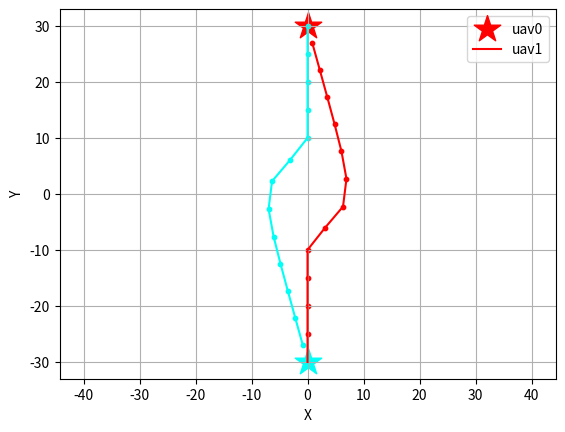

Here is the Python script that generated this plot:
import math
# import random
import numpy as np
import time
import matplotlib.pyplot as plt
import matplotlib.colors as colors
import matplotlib.cm as cm
import copy

def plots():
    # Plotting
    fig = plt.figure()
    norm = colors.Normalize(vmin=0, vmax=n)
    led =[]
    for j in range(n):
        plt.scatter(uavs[j].des_pos[0], uavs[j].des_pos[1], s=400, color = cm.hsv(norm(j)), marker="*")
        plt.plot(uavs[j].x_list, uavs[j].y_list, color = cm.hsv(norm(j)))
        plt.scatter(uavs[j].x_list, uavs[j].y_list, s=40, color = cm.hsv(norm(j)), marker=".")
        led.append('uav'+str(j))
    plt.xlabel('X')
    plt.ylabel('Y')
    plt.axis('equal')
    plt.legend(led)
    plt.grid()
    plt.show()

class uav():
    def __init__(self, init, des, theta, v0, r):
        self.ini_pos = copy.deepcopy(init)
        self.cur_pos = copy.deepcopy(init)
        self.des_pos = des
        self.nxt_pos = [0,0]
        self.theta = theta
        self.v0 = v0
        self.r = r
        self.x_list = [init[0]]
        self.y_list = [init[1]]

    def update_nxt(self, theta):
        self.nxt_pos[0] = self.cur_pos[0] + self.v0*math.cos(theta)
        self.nxt_pos[1] = self.cur_pos[1] + self.v0*math.sin(theta)

    def update_cur(self, theta):
        print(theta)
        self.cur_pos[0] += self.v0*math.cos(theta)
        self.cur_pos[1] += self.v0*math.sin(theta)
        self.x_list.extend([self.cur_pos[0]])
        self.y_list.extend([self.cur_pos[1]])
      

def finished():
    for i in range(n):
        x,y = uavs[i].cur_pos[0], uavs[i].cur_pos[1]
        dx,dy = uavs[i].des_pos[0], uavs[i].des_pos[1]
        if ((x-dx)**2+(y-dy)**2 > r_fin**2):
            return False
    return True

class particle():
    def __init__(self):
        self.position = np.random.uniform(VarMin, VarMax, (nPop, nVar))
        # print(self.position == 1.570796355723034)
        self.velocity = np.zeros((nPop, nVar))
        self.cost = np.ones((nPop))
        self.best_position = copy.deepcopy(self.position)
        self.best_cost = np.ones((nPop))
        self.globalbest_cost = math.inf
        self.globalbest_pos = np.zeros((nVar))
    

def ObjectiveFunction():

    F1, F2, F3, F4 = 0, 0, 0, 0
    for i in range(n):
        xi, yi = uavs[i].ini_pos[0], uavs[i].ini_pos[1]
        xc, yc = uavs[i].cur_pos[0], uavs[i].cur_pos[1]
        xg, yg = uavs[i].des_pos[0], uavs[i].des_pos[1]
        xn, yn = uavs[i].nxt_pos[0], uavs[i].nxt_pos[1]
        F1 += ((xc-xn)**2 + (yc-yn)**2)**(0.5) + ((xn-xg)**2 + (yn-yg)**2)**(0.5)
        # print((xc-xg)*(xn-xg)+(yc-yg)*(yn-yg))
        # print(math.acos((xc-xg)*(xn-xg)+(yc-yg)*(yn-yg)))
        #     F3 += math.acos((xc-xg)*(xn-xg)+(yc-yg)*(yn-yg)) / ((xc-xn)**2 + ((yc-yn)**2)**(0.5))*(((xn-xg)**2 + (yn-yg)**2)**(0.5))
        # if (xc-xg)*(xn-xg)+(yc-yg)*(yn-yg) <= 1 and (xc-xg)*(xn-xg)+(yc-yg)*(yn-yg) >= -1:
        # F3 += math.acos((xc-xg)*(xn-xg)+(yc-yg)*(yn-yg)) / ((xc-xg)**2 + ((yc-yg)**2)**(0.5))*(((xn-xg)**2 + (yn-yg)**2)**(0.5))
            # print(F3)
        
        xnc, ync, xng, yng, xcg, ycg = xn-xc, yn-yc, xn-xg, yn-yg, xc-xg, yc-yg
        pnc, png, pcg = (xnc**2+ync**2), (xng**2+yng**2), (xcg**2+ycg**2)
        # if (pnc+png-pcg)/(2*pnc**0.5*png**0.5) <= 1 and (pnc+png-pcg)/(2*pnc**0.5*png**0.5) >= -1:
        #     F3 += math.pi - math.acos((pnc+png-pcg)/(2*(pnc**0.5)*(png**0.5)))
            # print(math.pi-math.acos((pnc+png-pcg)/(2*(pnc**0.5)*(png**0.5))))
        # print(((xc-xi)**2+(yc-yi)**2), ((xn-xi)**2+(yn-yi)**2))
        if ((xc-xi)**2+(yc-yi)**2) >= ((xn-xi)**2+(yn-yi)**2): # going backward
            F4 += 1
            # print(F4)
        f3_bool = False
        for j in range(n):
            if i!=j:
                xn2, yn2 = uavs[j].nxt_pos[0], uavs[j].nxt_pos[1]
                if ((xn-xn2)**2 + (yn-yn2)**2)**(0.5) <= 2.0*uavs[i].r:
                    F2 += 1e5
                else:
                    F2 += 5.0/abs(((xn-xn2)**2 + (yn-yn2)**2)**(0.5) - 2.0*uavs[i].r)
                # elif ((xn-xn2)**2 + (yn-yn2)**2)**(0.5) <= 3.0*uavs[i].r:
                #     F2 += ((xn-xn2)**2 + (yn-yn2)**2)**(0.5) - 2.0*uavs[i].r
                if ((xn-xn2)**2 + (yn-yn2)**2)**(0.5) <= 3.0*uavs[i].r:
                    f3_bool = True
        # if f3_bool and (pnc+png-pcg)/(2*pnc**0.5*png**0.5) <= 1 and (pnc+png-pcg)/(2*pnc**0.5*png**0.5) >= -1:
        #     F3 += math.pi - math.acos((pnc+png-pcg)/(2*(pnc**0.5)*(png**0.5))) # cos law for smoothness detection

    return 1.0*F1 + 1.0*F2 + 0.0*F3 + 150.0*F4


def pso(ptcle):
    w = 1
    for i in range(nPop):
        for j in range(n):
            uavs[j].update_nxt(ptcle.position[i,j])
        ptcle.cost[i] = ObjectiveFunction()
        ptcle.best_cost[i] = ptcle.cost[i]

        if ptcle.best_cost[i] < ptcle.globalbest_cost:
            ptcle.globalbest_cost = ptcle.best_cost[i]
            ptcle.globalbest_pos = ptcle.best_position[i,:]
            # print(ptcle.globalbest_cost)
    
    # PSO main loop
    for it in range(MaxIt):
        for i in range(nPop):
            for j in range(n):
                # update velocity
                if round(ptcle.position[i,j],3) == 1.57:
                    print(i,j,'bbb')
                ptcle.velocity[i,j] = (w*ptcle.velocity[i,j] +
                                    c1*np.random.random()*(ptcle.best_position[i,j] - ptcle.position[i,j]) +
                                    c2*np.random.random()*(ptcle.globalbest_pos[j] - ptcle.position[i,j]))
                # apply velocity limits
                ptcle.velocity[i,j] = min(max(ptcle.velocity[i,j], VelMin), VelMax)
                # update position
                ptcle.position[i,j] += ptcle.velocity[i,j]
                if round(ptcle.position[i,j],3) == 1.57:
                    print(i,j,'bb')
                # velocity mirror effect
                if ptcle.position[i,j] < VarMin or ptcle.position[i,j] > VarMax:
                    ptcle.velocity[i,j] *= -1
                # apply position limits
                if round(ptcle.position[i,j],3) == 1.57:
                    print(i,j,'b')
                ptcle.position[i,j] = min(max(ptcle.position[i,j], VarMin), VarMax)
                if round(ptcle.position[i,j],3) == 1.57:
                    print(i,j,'a')
                uavs[j].update_nxt(ptcle.position[i,j])
            ptcle.cost[i] = ObjectiveFunction()
            # update personal best
            # print(ptcle.cost[i], ptcle.best_cost[i], ptcle.globalbest_cost)
            if ptcle.cost[i] < ptcle.best_cost[i]:
                ptcle.best_position[i,:] = ptcle.position[i,:]
                ptcle.best_cost[i] = ptcle.cost[i]
                # update global best
                if ptcle.best_cost[i] < ptcle.globalbest_cost:
                    ptcle.globalbest_cost = ptcle.best_cost[i]
                    ptcle.globalbest_pos = ptcle.best_position[i,:]
                    # print(ptcle.globalbest_cost)

        w *= wdamp
                    


if __name__ == '__main__':

    # random.seed(3)
    np.random.seed(3)

    # initialize
    # 2 uavs swap
    init_x = [0.0, 0.0]
    init_y = [-30.0, 30.0]
    des_x = [0.0, 0.0]
    des_y = [30.0, -30.0]
    # # 2 uavs cross
    # init_x = [0.0, 30.0]
    # init_y = [-30.0, 0.0]
    # des_x = [0.0, -30.0]
    # des_y = [30.0, 0.0]
    # # 4 uavs swap
    # init_x = [0, 30, 30, 0]
    # init_y = [0, 0, 30, 30]
    # des_x = [30, 0, 0, 30]
    # des_y = [30, 30, 0, 0]
    n = len(init_x) # number of uav
    r_fin = 5

    # Problem Definition
    nVar = n                # Number of Decision Variables
    # VarSize = [1 nVar]      # Size of Decision Variables Matrix
    VarMax = 1.0*math.pi      # Upper Bound of Variables, 2*math.pi
    VarMin = -VarMax              # Lower Bound of Variables, 0

    # PSO parameters
    MaxIt = 100       # Maximum Number of Iterations
    nPop = 100        # Population Size (Swarm Size)
    w = 1             # Inertia Weight
    wdamp = 0.99      # Inertia Weight Damping Ratio
    c1 = 1.5          # Personal Learning Coefficient
    c2 = 2.0          # Global Learning Coefficient

    # Velocity Limits
    VelMax = 0.1*(VarMax-VarMin)
    VelMin = -VelMax

    # 速度 & 安全距離設定 velocity and safty range
    v0, r = 5, 5

    uavs = {}
    for i in range(n):
        uavs[i] = uav([init_x[i], init_y[i]], [des_x[i], des_y[i]], 0.0, v0, r)

    start_time = time.time()
    for i in range(1000):
        try: 
            print('iteration: ', i)
            ptcle = particle()
            pso(ptcle)
            for j in range(n):
                uavs[j].update_cur(ptcle.globalbest_pos[j])
            
            if finished():
                print('done')
                break
        except KeyboardInterrupt:
            plots()
            print('KeyboardInterrupt')
            num = input('1 to continue, others to stop')
            if int(num) != 1:
                break

    print('Excution time: ', time.time()-start_time)

    plots()







